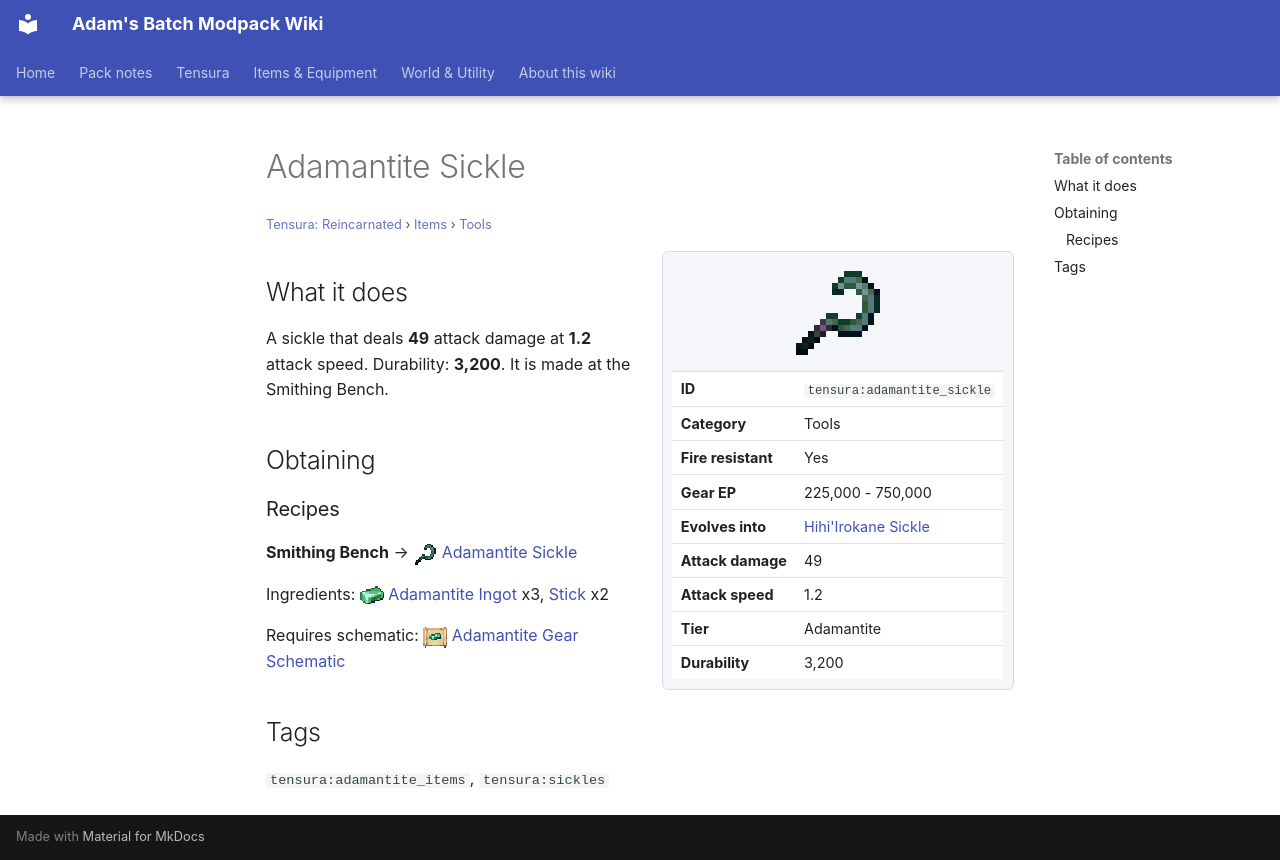

repository: Proteus-Nell/Adams-Batch-MC-Modpack-Wiki · page: tensura-reincarnated/items/tools/adamantite-sickle/index.html · generator: mkdocs

# Adamantite Sickle

<small>[Tensura: Reincarnated](../../index.md) &rsaquo; [Items](../index.md) &rsaquo; [Tools](index.md)</small>

<div class="infobox" markdown>

![Adamantite Sickle](../../../assets/icons/tensura/item/adamantite_sickle.png)

| | |
|---|---|
| **ID** | `tensura:adamantite_sickle` |
| **Category** | Tools |
| **Fire resistant** | Yes |
| **Gear EP** | 225,000 - 750,000 |
| **Evolves into** | [Hihi'Irokane Sickle](hihiirokane-sickle.md) |
| **Attack damage** | 49 |
| **Attack speed** | 1.2 |
| **Tier** | Adamantite |
| **Durability** | 3,200 |

</div>

## What it does

A sickle that deals **49** attack damage at **1.2** attack speed. Durability: **3,200**. It is made at the Smithing Bench.

## Obtaining

### Recipes

**Smithing Bench** &rarr; ![](../../../assets/icons/tensura/item/adamantite_sickle.png) [Adamantite Sickle](adamantite-sickle.md)

Ingredients: ![](../../../assets/icons/tensura/item/adamantite_ingot.png) [Adamantite Ingot](../materials/adamantite-ingot.md) x3,  [Stick](https://minecraft.wiki/w/Stick) x2

Requires schematic: ![](../../../assets/icons/tensura/item/adamantite_gear_schematic.png) [Adamantite Gear Schematic](../schematics/adamantite-gear-schematic.md)

## Tags

`tensura:adamantite_items`, `tensura:sickles`
